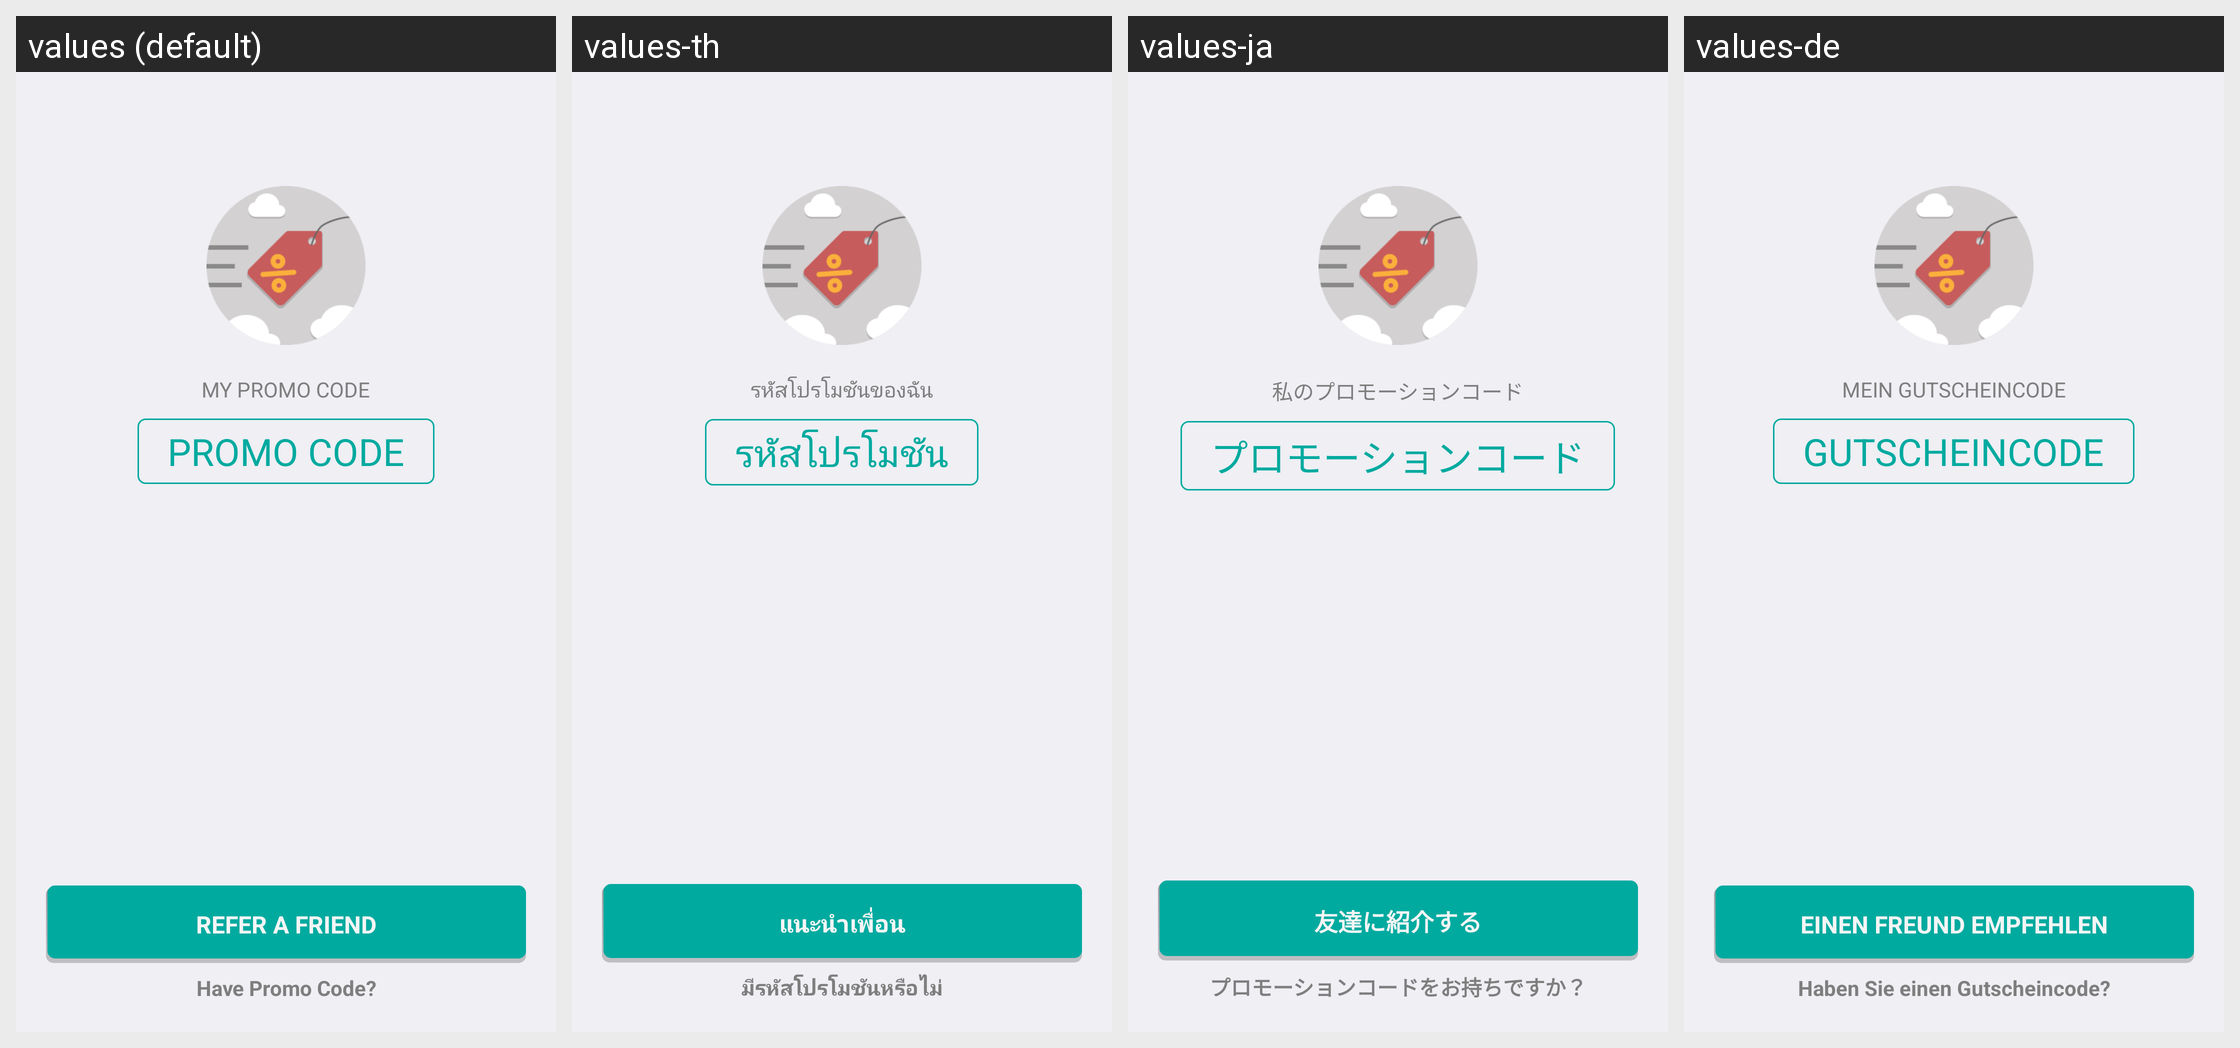

For this localized Android screen grid, give each drawn string resource with its value in every locale shown.
Android screen res/layout/fragment_promo_code.xml rendered under 4 locales, left to right: values (default), values-th, values-ja, values-de. Device: Nexus 5 (rendered at 1080×1920; each locale shown at half size, 540×960, under a caption strip naming it); theme AppTheme.
Other locales in the repository, not shown: values-fr, values-ko.
Strings drawn on this screen, with the default value and each locale's value (text and hints the layout hard-codes, and strings that could not be matched under every locale, appear in the picture but are not listed):

pc_my_promo_code_lbl
  values: my promo code
  values-th: รหัสโปรโมชันของฉัน
  values-ja: 私のプロモーションコード
  values-de: mein Gutscheincode

pc_my_promo_code_hint
  values: PROMO CODE
  values-th: รหัสโปรโมชัน
  values-ja: プロモーションコード
  values-de: GUTSCHEINCODE

pc_refer_a_friend
  values: Refer a friend
  values-th: แนะนำเพื่อน
  values-ja: 友達に紹介する
  values-de: Einen Freund empfehlen

pc_have_promo_code
  values: Have Promo Code?
  values-th: มีรหัสโปรโมชันหรือไม่
  values-ja: プロモーションコードをお持ちですか？
  values-de: Haben Sie einen Gutscheincode?
